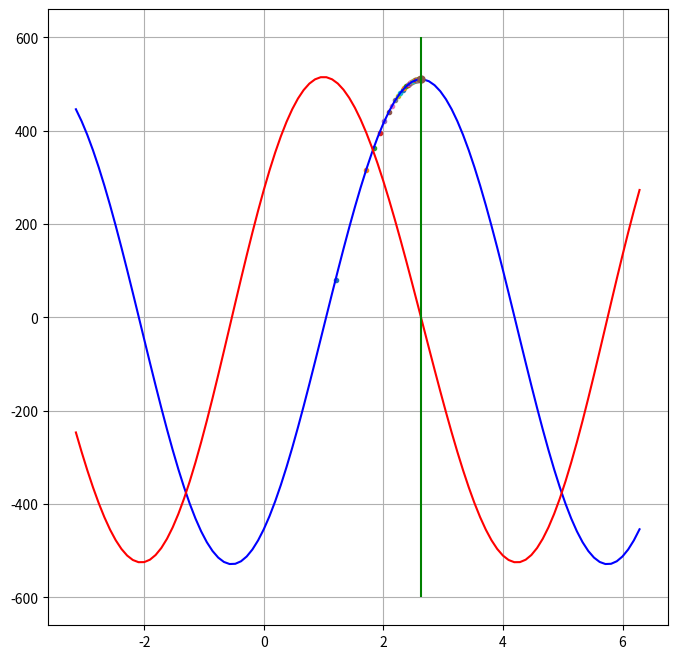

Generate this figure with matplotlib:
#!/usr/bin/env python3

import numpy as np
import matplotlib.pyplot as plt
from matplotlib.widgets import Slider, Button

def potentialEnergy(alpha, gamma, x, f_ext):

    energy = 3 - 13*gamma/alpha
    energy += (gamma/(2*alpha) - 1)*np.cos(2*x)
    energy += (15*np.sqrt(3)*gamma/(2*alpha))*np.sin(2*x)
    energy += f_ext*(-(2*alpha+5*gamma)*np.cos(x) + 3*np.sqrt(3)*gamma*np.sin(x))

    return energy

def calcgrad(alpha, gamma, x, f_ext):
    grad = (2 - gamma/alpha) * np.sin(2*x)
    grad += (15*np.sqrt(3)*gamma/alpha) * np.cos(2*x)
    grad += f_ext * ((2*alpha + 5*gamma)*np.sin(x) + 3*np.sqrt(3)*gamma*np.cos(x))

    return grad

def calcgradgrad(alpha, gamma, x, f_ext):
    gradgrad = (4 - 2*gamma/alpha)*np.cos(2*x)
    gradgrad -= (30*np.sqrt(3)*gamma/alpha) * np.sin(2*x)
    gradgrad += f_ext * ( (2*alpha + 5*gamma)*np.cos(x) -3*np.sqrt(3)*gamma*np.sin(x))

    return gradgrad


def NewtonMethod(x0):
    x = x0
    while(True):
        delta = 0.1*calcgrad(alpha, gamma, x, 1)/calcgradgrad(alpha, gamma, x, 1)
        if(abs(delta) < 1.0e-4):
            break
        ax.plot(x, potentialEnergy(alpha, gamma, x, 1), marker='.', markersize=6)
        x -= delta

    return x


fig = plt.figure(figsize=(8, 8))
ax = fig.add_subplot(111)
plt.grid()

alpha = 100
gamma = 50

x = np.linspace(-np.pi, 2*np.pi, 100)

pole_x = NewtonMethod(1.2)
pole_y = potentialEnergy(alpha, gamma, pole_x, 1)
print("pole_x is {}".format(pole_x))
print("pole_y is {}".format(pole_y))

y1 = potentialEnergy(alpha, gamma, x, 1)
y2 = calcgrad(alpha, gamma, x, 1)
y3 = calcgradgrad(alpha, gamma, x, 1)

ax.plot(x, y1, color='b')
ax.plot(x, y2, color='r')
#ax.plot(x, y3)
ax.plot(pole_x, pole_y, marker='.', markersize=10)
ax.vlines(pole_x, -600, 600, "g")
plt.show()
